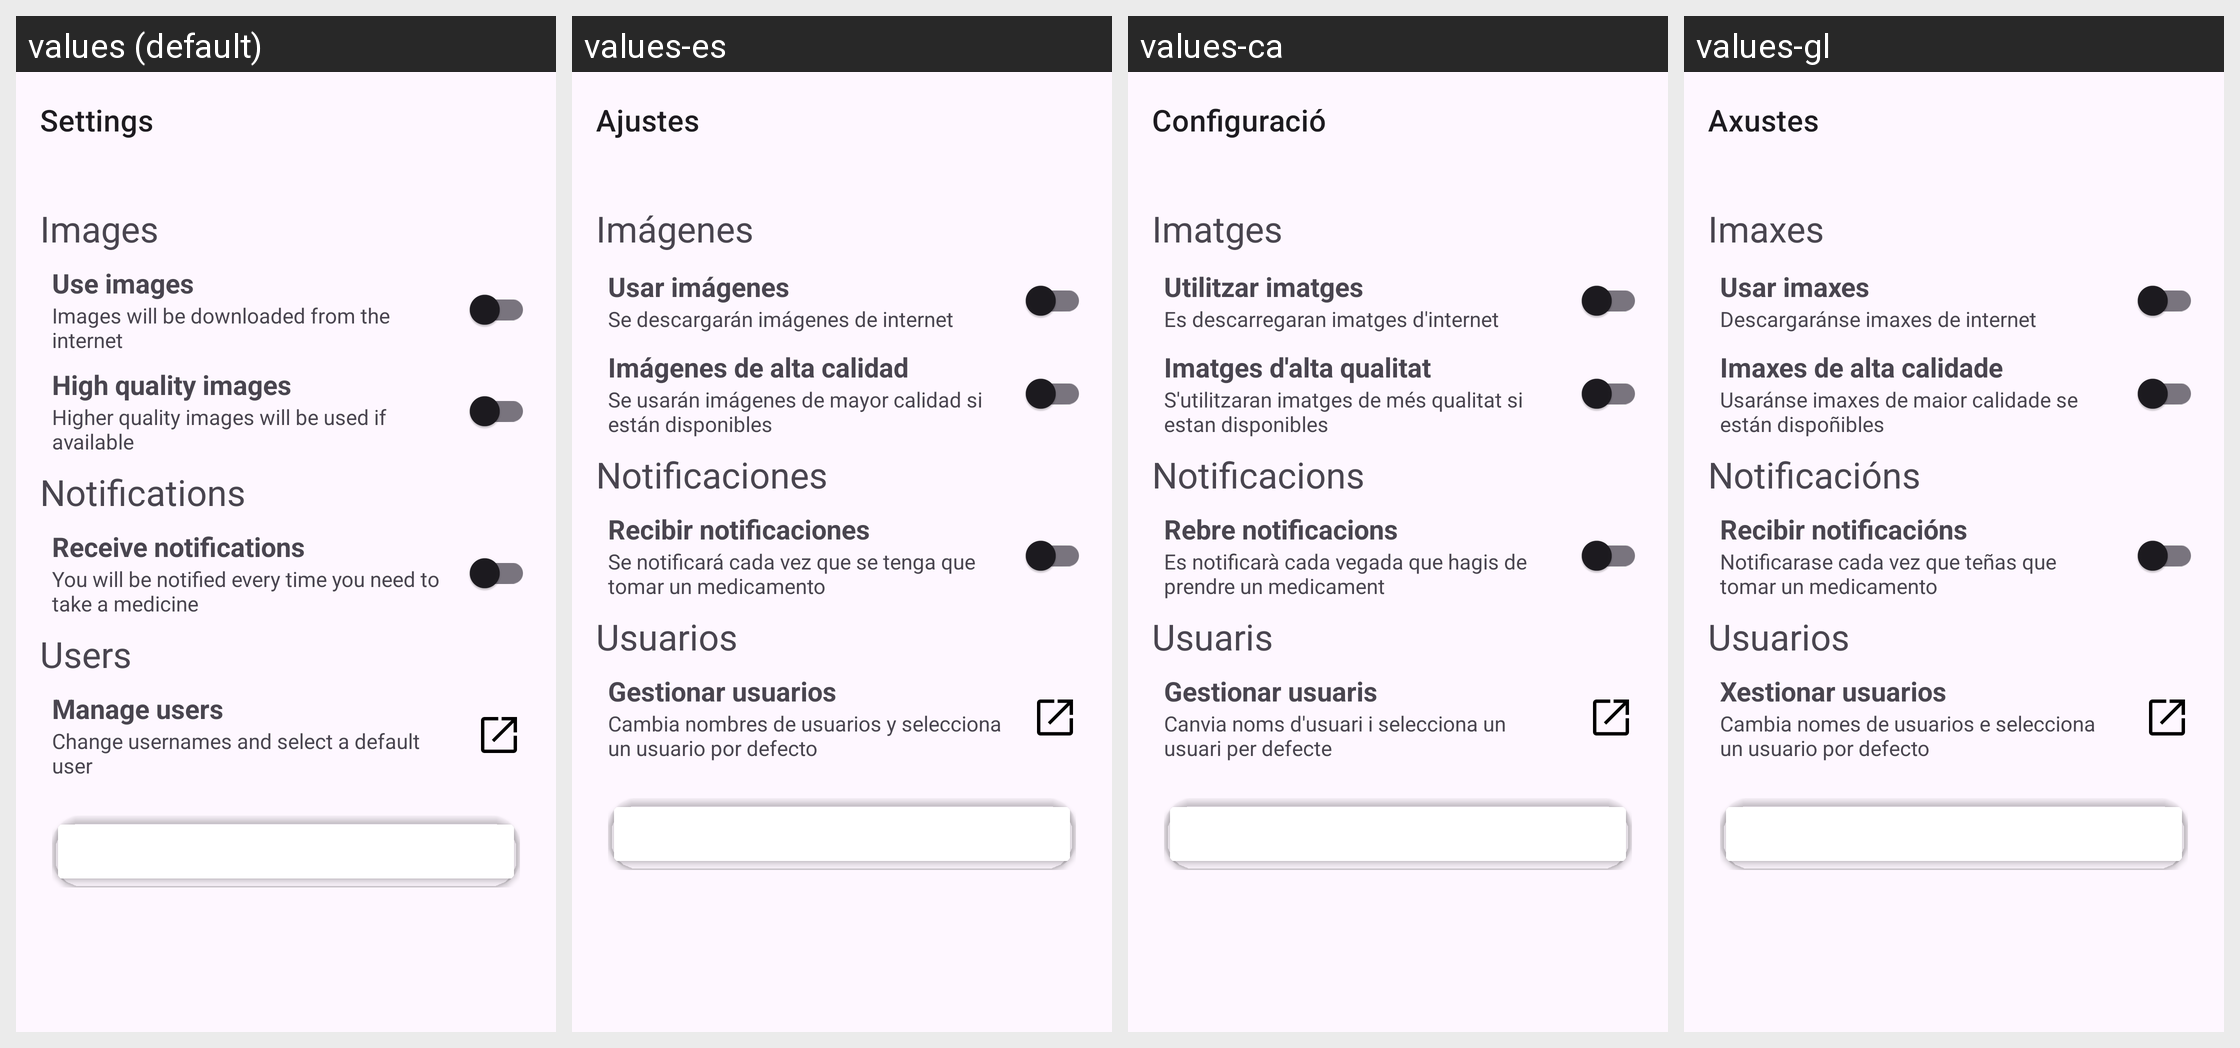

This grid shows one Android layout under several languages. Give, for every string resource on the screen, its name, the default text and each shown locale's text.
Android screen res/layout/fragment_settings.xml rendered under 4 locales, left to right: values (default), values-es, values-ca, values-gl. Device: Nexus 5 (rendered at 1080×1920; each locale shown at half size, 540×960, under a caption strip naming it); theme Theme.ProxectoFCT.
Other locales in the repository, not shown: values-pt.
Strings drawn on this screen, with the default value and each locale's value (text and hints the layout hard-codes, and strings that could not be matched under every locale, appear in the picture but are not listed):

settings
  values: Settings
  values-es: Ajustes
  values-ca: Configuració
  values-gl: Axustes

images
  values: Images
  values-es: Imágenes
  values-ca: Imatges
  values-gl: Imaxes

use_images
  values: Use images
  values-es: Usar imágenes
  values-ca: Utilitzar imatges
  values-gl: Usar imaxes

use_images_on
  values: Images will be downloaded from the internet
  values-es: Se descargarán imágenes de internet
  values-ca: Es descarregaran imatges d'internet
  values-gl: Descargaránse imaxes de internet

use_hd_images
  values: High quality images
  values-es: Imágenes de alta calidad
  values-ca: Imatges d'alta qualitat
  values-gl: Imaxes de alta calidade

use_hd_images_on
  values: Higher quality images will be used if available
  values-es: Se usarán imágenes de mayor calidad si están disponibles
  values-ca: S'utilitzaran imatges de més qualitat si estan disponibles
  values-gl: Usaránse imaxes de maior calidade se están dispoñibles

notifications
  values: Notifications
  values-es: Notificaciones
  values-ca: Notificacions
  values-gl: Notificacións

use_notifications
  values: Receive notifications
  values-es: Recibir notificaciones
  values-ca: Rebre notificacions
  values-gl: Recibir notificacións

use_notifications_on
  values: You will be notified every time you need to take a medicine
  values-es: Se notificará cada vez que se tenga que tomar un medicamento
  values-ca: Es notificarà cada vegada que hagis de prendre un medicament
  values-gl: Notificarase cada vez que teñas que tomar un medicamento

users
  values: Users
  values-es: Usuarios
  values-ca: Usuaris
  values-gl: Usuarios

manage_users
  values: Manage users
  values-es: Gestionar usuarios
  values-ca: Gestionar usuaris
  values-gl: Xestionar usuarios

manage_users_desc
  values: Change usernames and select a default user
  values-es: Cambia nombres de usuarios y selecciona un usuario por defecto
  values-ca: Canvia noms d'usuari i selecciona un usuari per defecte
  values-gl: Cambia nomes de usuarios e selecciona un usuario por defecto
